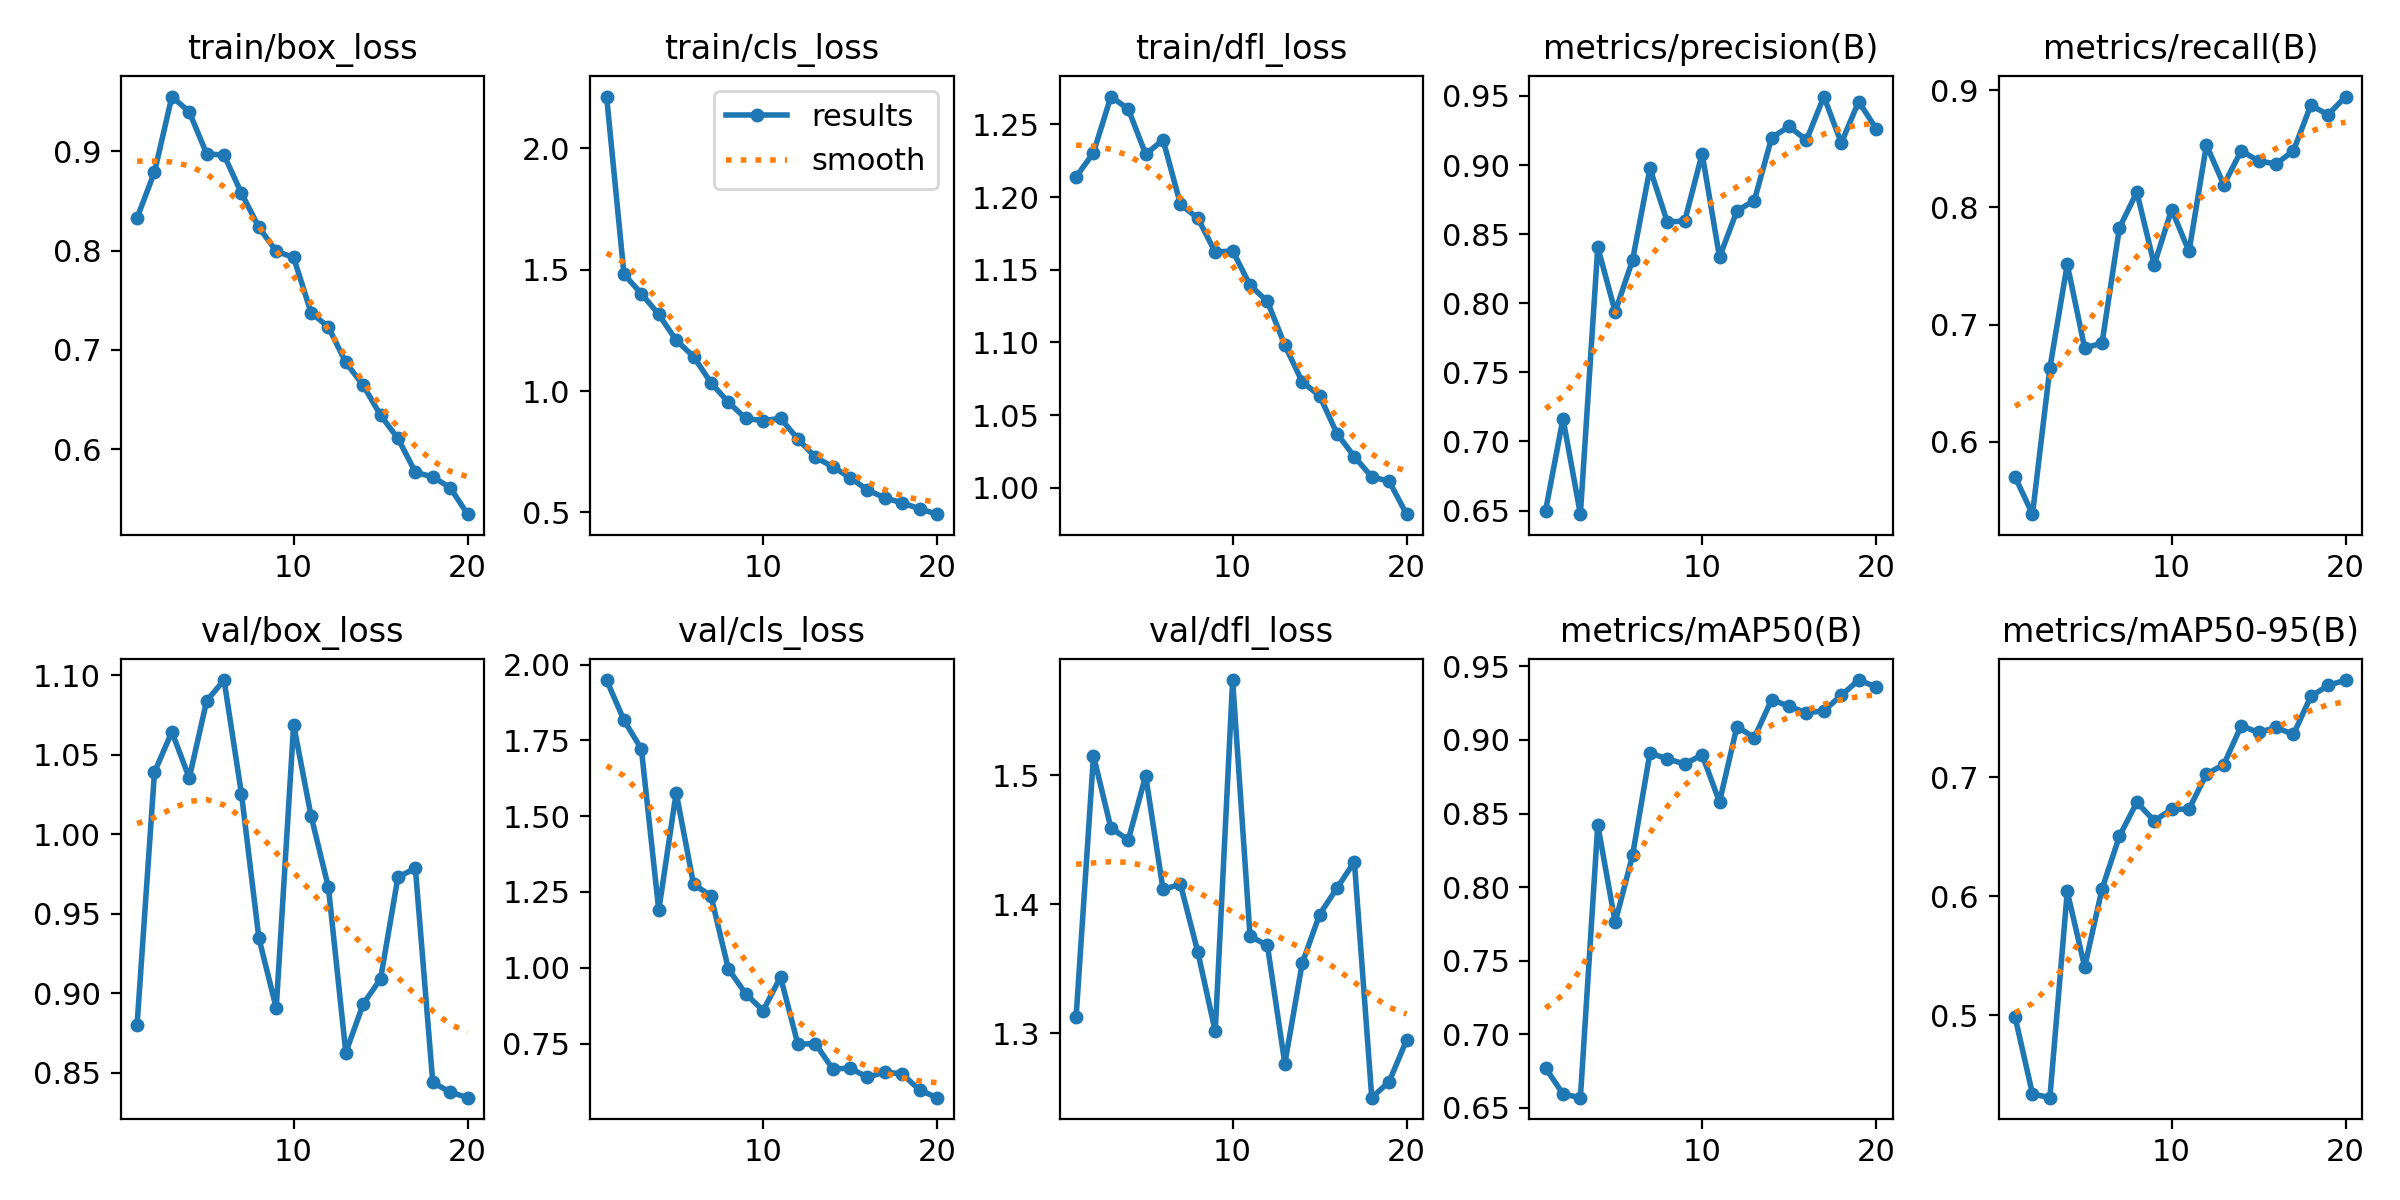

The file beside this chart, header and first rows:
epoch, train/box_loss, train/cls_loss, train/dfl_loss, metrics/precision(B), metrics/recall(B), metrics/mAP50(B), metrics/mAP50-95(B), val/box_loss, val/cls_loss, val/dfl_loss, lr/pg0, lr/pg1, lr/pg2
1, 0.833, 2.212, 1.214, 0.65, 0.5701, 0.6771, 0.4986, 0.8805, 1.949, 1.313, 0.0004104, 0.0004104, 0.0004104
2, 0.879, 1.48, 1.231, 0.7165, 0.5384, 0.6594, 0.4341, 1.039, 1.816, 1.515, 0.0007861, 0.0007861, 0.0007861
3, 0.9552, 1.401, 1.269, 0.6474, 0.6631, 0.6569, 0.4309, 1.065, 1.722, 1.459, 0.001121, 0.001121, 0.001121
4, 0.9397, 1.315, 1.261, 0.8406, 0.7515, 0.8424, 0.6042, 1.036, 1.189, 1.45, 0.001064, 0.001064, 0.001064
5, 0.8975, 1.209, 1.23, 0.7937, 0.68, 0.776, 0.5408, 1.084, 1.578, 1.5, 0.001002, 0.001002, 0.001002
6, 0.8962, 1.142, 1.239, 0.8312, 0.6844, 0.8216, 0.6065, 1.097, 1.275, 1.411, 0.0009406, 0.0009406, 0.0009406
7, 0.8579, 1.034, 1.195, 0.8975, 0.7826, 0.8912, 0.6508, 1.026, 1.238, 1.415, 0.0008787, 0.0008787, 0.0008787
8, 0.8235, 0.954, 1.185, 0.8587, 0.813, 0.8872, 0.6792, 0.935, 0.9962, 1.363, 0.0008169, 0.0008169, 0.0008169
9, 0.7994, 0.8871, 1.162, 0.8596, 0.7512, 0.8837, 0.6636, 0.8908, 0.9141, 1.302, 0.000755, 0.000755, 0.000755
10, 0.7931, 0.8777, 1.163, 0.9082, 0.7981, 0.8899, 0.6733, 1.069, 0.8586, 1.574, 0.0006931, 0.0006931, 0.0006931
11, 0.7376, 0.8879, 1.139, 0.8334, 0.7624, 0.8579, 0.6734, 1.012, 0.9694, 1.375, 0.0006312, 0.0006312, 0.0006312
12, 0.7229, 0.8021, 1.128, 0.8668, 0.8531, 0.9091, 0.7028, 0.9667, 0.7474, 1.368, 0.0005694, 0.0005694, 0.0005694
13, 0.6873, 0.7276, 1.098, 0.8743, 0.8192, 0.9016, 0.7109, 0.8628, 0.75, 1.277, 0.0005075, 0.0005075, 0.0005075
14, 0.6644, 0.6883, 1.073, 0.9198, 0.8482, 0.9275, 0.7435, 0.8933, 0.6661, 1.354, 0.0004456, 0.0004456, 0.0004456
15, 0.634, 0.6433, 1.063, 0.9279, 0.8396, 0.9228, 0.7378, 0.9092, 0.6686, 1.392, 0.0003837, 0.0003837, 0.0003837
16, 0.6108, 0.5925, 1.037, 0.918, 0.8371, 0.9185, 0.7421, 0.9732, 0.6388, 1.413, 0.0003219, 0.0003219, 0.0003219
17, 0.5767, 0.5601, 1.021, 0.9495, 0.8481, 0.9198, 0.7361, 0.9786, 0.6559, 1.433, 0.00026, 0.00026, 0.00026
18, 0.572, 0.5393, 1.008, 0.9159, 0.887, 0.9303, 0.7681, 0.844, 0.6495, 1.25, 0.0001981, 0.0001981, 0.0001981
19, 0.5612, 0.5151, 1.004, 0.9459, 0.879, 0.9407, 0.7774, 0.838, 0.5963, 1.263, 0.0001363, 0.0001363, 0.0001363
20, 0.5345, 0.4929, 0.9819, 0.9264, 0.8945, 0.9361, 0.7819, 0.8345, 0.5714, 1.295, 7.4375e-05, 7.4375e-05, 7.4375e-05
